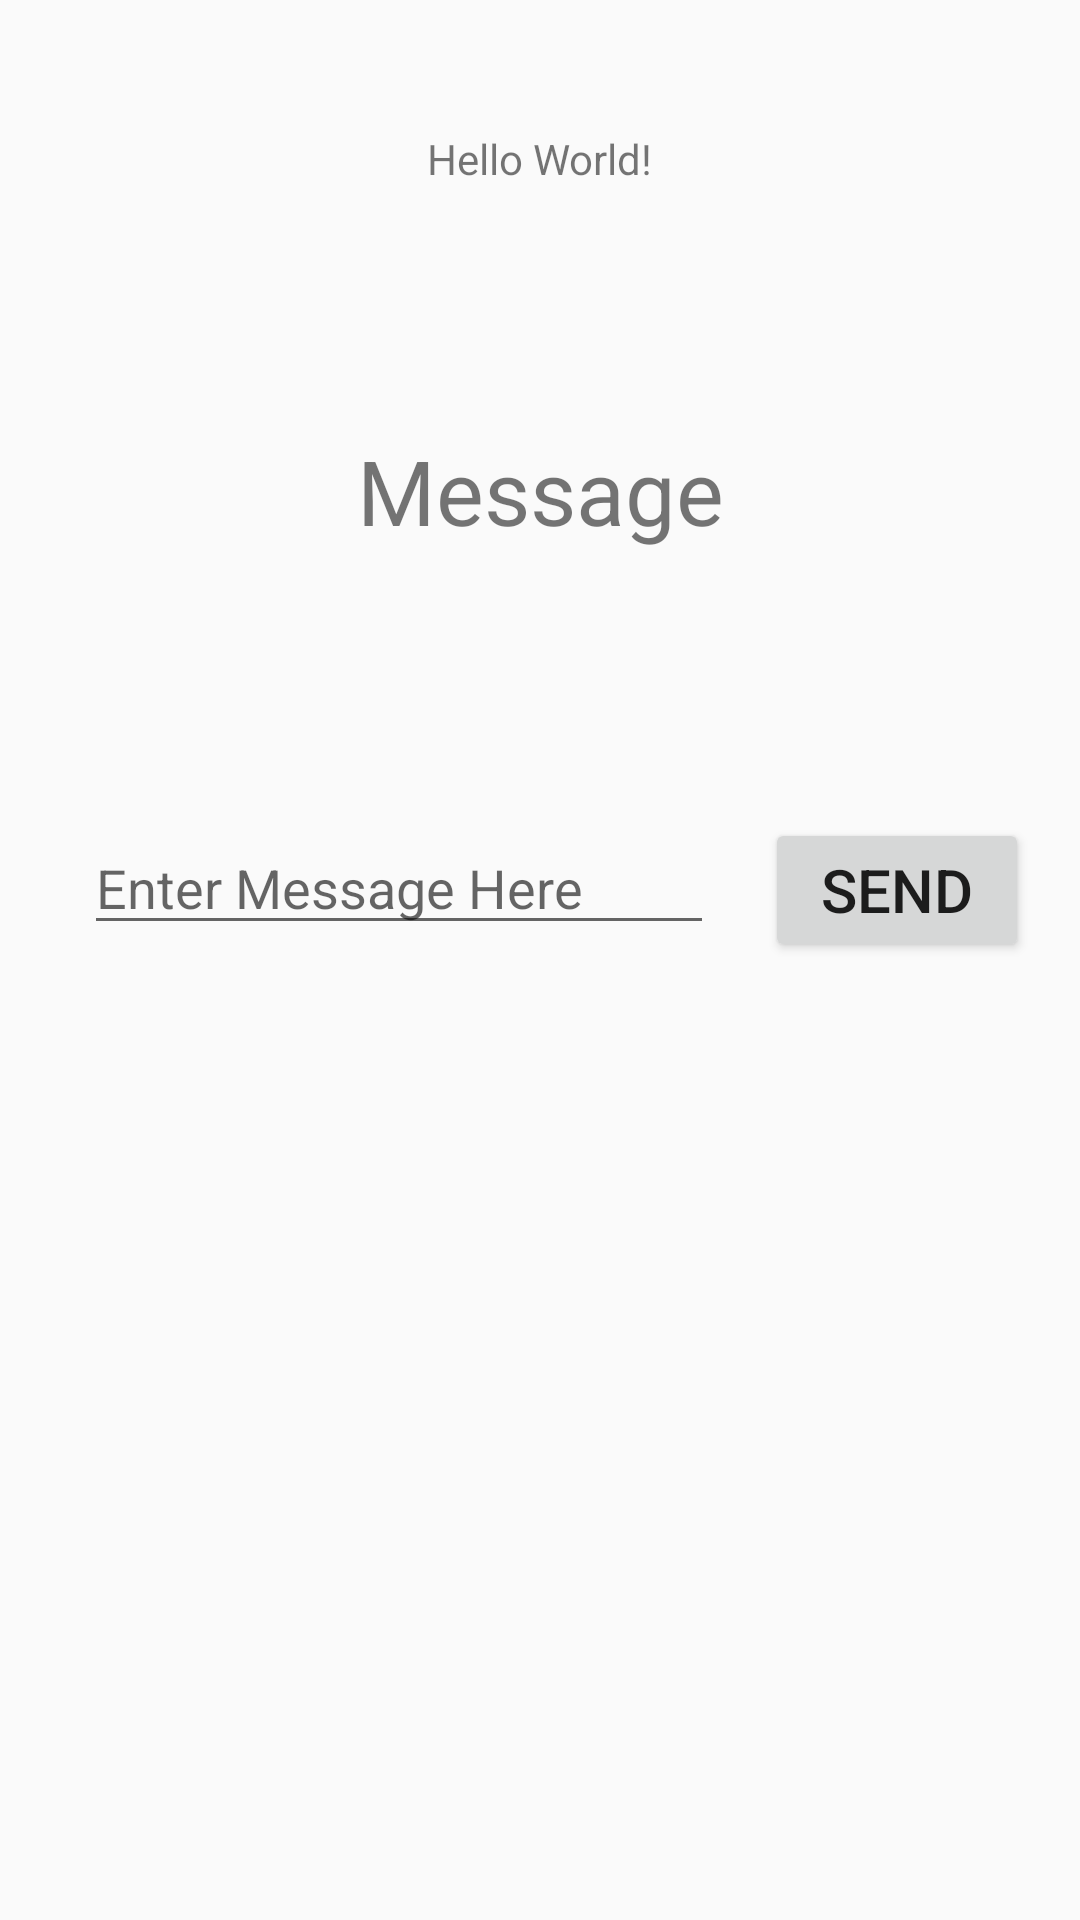

Android layout source for this screen:
<!-- AndroidManifest.xml: application theme AppTheme -->
<!-- res/layout/activity_main.xml -->
<?xml version="1.0" encoding="utf-8"?>
<androidx.constraintlayout.widget.ConstraintLayout xmlns:android="http://schemas.android.com/apk/res/android"
    xmlns:app="http://schemas.android.com/apk/res-auto"
    xmlns:tools="http://schemas.android.com/tools"
    android:layout_width="match_parent"
    android:layout_height="match_parent"
    tools:context=".MainActivity">

    <TextView
        android:id="@+id/textView2"
        android:layout_width="wrap_content"
        android:layout_height="wrap_content"
        android:text="Hello World!"
        app:layout_constraintBottom_toBottomOf="parent"
        app:layout_constraintLeft_toLeftOf="parent"
        app:layout_constraintRight_toRightOf="parent"
        app:layout_constraintTop_toTopOf="parent"
        app:layout_constraintVertical_bias="0.07" />

    <TextView
        android:id="@+id/textView"
        android:layout_width="match_parent"
        android:layout_height="wrap_content"
        android:layout_marginTop="100dp"
        android:text="Message"
        android:textAlignment="center"
        android:textSize="30dp"
        app:layout_constraintBottom_toBottomOf="parent"
        app:layout_constraintEnd_toEndOf="parent"
        app:layout_constraintHorizontal_bias="0.0"
        app:layout_constraintStart_toStartOf="parent"
        app:layout_constraintTop_toTopOf="@+id/textView2"
        app:layout_constraintVertical_bias="0.0" />

    <EditText
        android:id="@+id/message"
        android:layout_width="wrap_content"
        android:layout_height="wrap_content"
        android:layout_marginStart="28dp"
        android:layout_marginLeft="28dp"
        android:layout_marginTop="90dp"
        android:ems="10"
        android:hint="Enter Message Here"
        android:inputType="textPersonName"
        app:layout_constraintStart_toStartOf="parent"
        app:layout_constraintTop_toBottomOf="@+id/textView" />

    <Button
        android:id="@+id/sendButton"
        android:layout_width="wrap_content"
        android:layout_height="wrap_content"
        android:layout_marginTop="89dp"
        android:onClick="sendMessage"
        android:text="Send"
        android:textSize="20dp"
        app:layout_constraintEnd_toEndOf="parent"
        app:layout_constraintStart_toEndOf="@+id/message"
        app:layout_constraintTop_toBottomOf="@+id/textView" />

</androidx.constraintlayout.widget.ConstraintLayout>
<!-- resources referenced by this layout -->
<resources>
  <style name="AppTheme" parent="Theme.AppCompat.Light.DarkActionBar">
          
          <item name="colorPrimary">@color/colorPrimary</item>
          <item name="colorPrimaryDark">@color/colorPrimaryDark</item>
          <item name="colorAccent">@color/colorAccent</item>
      </style>
  <!-- not gathered from this repository: default colours our renderer supplied (Android Studio template values) -->
  <color name="colorPrimary">#FF6200EE</color>
  <color name="colorPrimaryDark">#FF3700B3</color>
  <color name="colorAccent">#FF03DAC5</color>
</resources>
